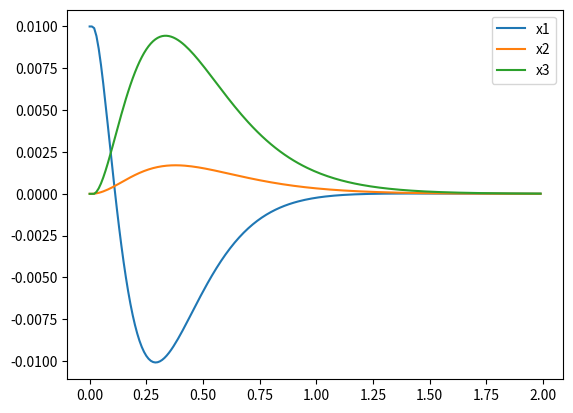
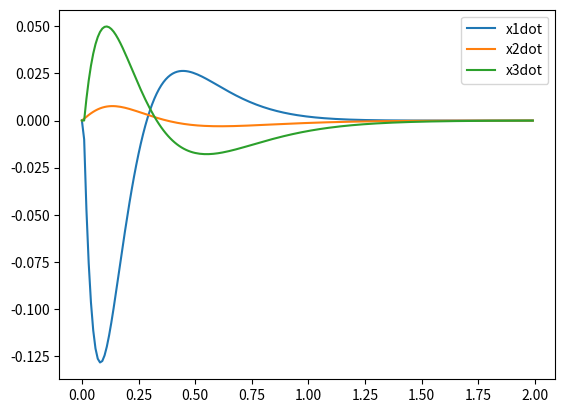
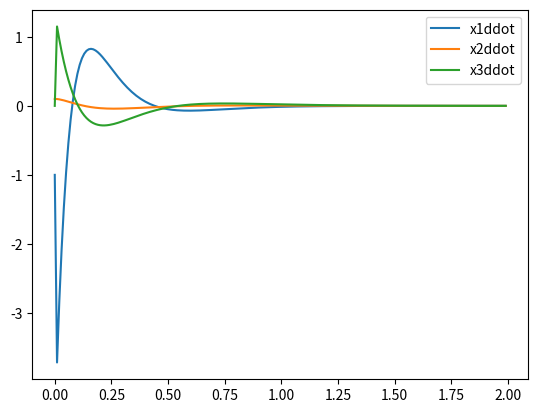
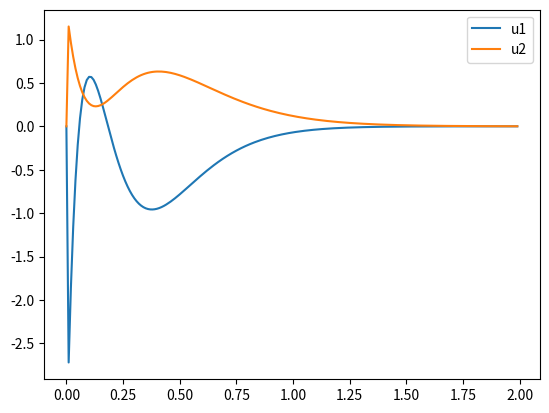

Source code (Python) for these figures, in order:
import matplotlib.pyplot as plt
import numpy as np
import scipy.signal
def main():
    K1 = 100; C1=0.1; K2=100; C2=0.1 
    m1=1; m2=10; m3=1; dt = 1e-2
    u_dim = 2; n_dim = 6
    A = np.array([[0,0,0,1,0,0],[0,0,0,0,1,0],[0,0,0,0,0,1],[-K1/m1,K1/m1,0,-C1/m1,C1/m1,0],[K1/m2,-(K1+K2)/m2,K2/m2,C1/m1,-(C1+C2)/m2,C2/m2],[0,K2/m3,-K2/m3,0,C2/m3,-C2/m3]])
    B = np.array([[0,0],[0,0],[0,0],[1/m1,0],[0,0],[0,1/m3]])
    t = np.arange(200) * dt
    u = [np.array([0,0])]

    controllability_matrix = np.zeros((6,6))
    for i in range(n_dim):
        controllability_matrix[:,i] = np.linalg.matrix_power(A,i) @ B[:,1]
    state = np.zeros(6)
    state[0] = 0.01
    x1 = [state[0]]
    x2 = [state[1]]
    x3 = [state[2]]
    x1dot = [state[3]]
    x2dot = [state[4]]
    x3dot = [state[5]]
    v = A @ state + B @ u[-1]
    x1ddot = [v[3]]
    x2ddot = [v[4]]
    x3ddot = [v[5]]
    
    K = -scipy.signal.place_poles(A, B, np.array([-5,-6,-7,-8,-9,-10])).gain_matrix

    state_desired = np.zeros(6)

    for i in range(1, t.shape[0]):
        state = state + dt * v
        u.append(K @ (state-state_desired))
        v = A @ state + B @ u[-1]
        x1.append(state[0])
        x2.append(state[1])
        x3.append(state[2])
        x1dot.append(state[3])
        x2dot.append(state[4])
        x3dot.append(state[5])
        x1ddot.append(v[3])
        x2ddot.append(v[4])
        x3ddot.append(v[5])

    x1 = np.array(x1); x2 = np.array(x2); x3 = np.array(x3); 
    x1dot = np.array(x1dot); x2dot = np.array(x2dot); x3dot = np.array(x3dot)
    x1ddot = np.array(x1ddot); x2ddot = np.array(x2ddot); x3ddot = np.array(x3ddot)
    u = np.array(u)

    plt.figure()
    plt.plot(t, x1, label="x1")
    plt.plot(t, x2, label="x2")
    plt.plot(t, x3, label="x3")
    plt.legend()
    plt.figure()
    plt.plot(t, x1dot, label="x1dot")
    plt.plot(t, x2dot, label="x2dot")
    plt.plot(t, x3dot, label="x3dot")
    plt.legend()
    plt.figure()
    plt.plot(t, x1ddot, label="x1ddot")
    plt.plot(t, x2ddot, label="x2ddot")
    plt.plot(t, x3ddot, label="x3ddot")
    plt.legend()
    plt.figure()
    plt.plot(t, u[:,0], label="u1")
    plt.plot(t, u[:,1], label="u2")
    plt.legend()
    plt.show()

if __name__ == "__main__":
    main()